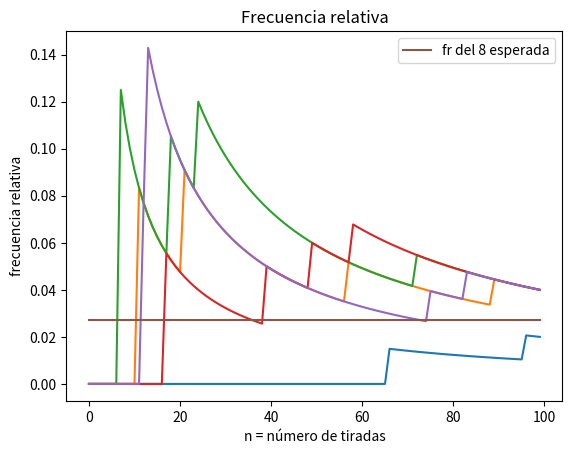

The script that saved this image:
import matplotlib.pyplot as plt
import random
from statistics import mean
import statistics

def frec(arra):
    cantDe8 = arra.count(8)
    fr = cantDe8 / len(arra)
    return fr

numeros0 = [] # arreglo de numeros aleatorios
numeros1 = []
numeros2 = []
numeros3 = []
numeros4 = []

lineaFrecRel = [] # Frecuencia relativa esperada

frecRel80 = [] # Frecuencia relativa
frecRel81 = []
frecRel82 = []
frecRel83 = []
frecRel84 = []

for x in range(0,100):
    num = (random.randint(0,36))
    numeros0.append(num)
    lineaFrecRel.append(1/37)
    frecRel80.append(frec(numeros0))

    
for x in range(0,100):
    num = (random.randint(0,36))
    numeros1.append(num)
    frecRel81.append(frec(numeros1))

    
for x in range(0,100):
    num = (random.randint(0,36))
    numeros2.append(num)
    frecRel82.append(frec(numeros2))

    
for x in range(0,100):
    num = (random.randint(0,36))
    numeros3.append(num)
    frecRel83.append(frec(numeros3))
    
for x in range(0,100):
    num = (random.randint(0,36))
    numeros4.append(num)
    frecRel84.append(frec(numeros4))
    
plt.title("Frecuencia relativa")
plt.plot(frecRel80)
plt.plot(frecRel81) 
plt.plot(frecRel82)
plt.plot(frecRel83)
plt.plot(frecRel84)
plt.xlabel("n = número de tiradas")
plt.ylabel("frecuencia relativa")
plt.plot(lineaFrecRel, label="fr del 8 esperada")
plt.legend(loc="upper right")